Labelled photos from "custom_dataset", an image-classification folder in presoubieca/leaves. The possible labels are: healthy, sick.

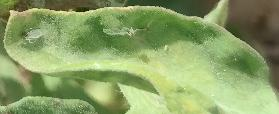
Label: healthy

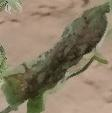
Label: sick

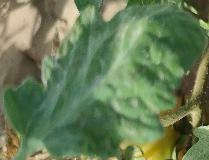
Label: healthy

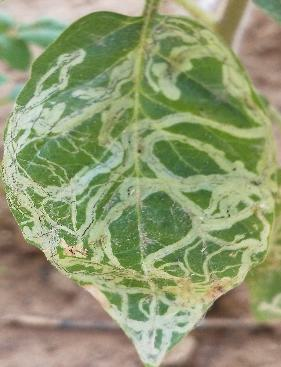
Label: sick

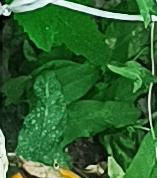
Label: healthy

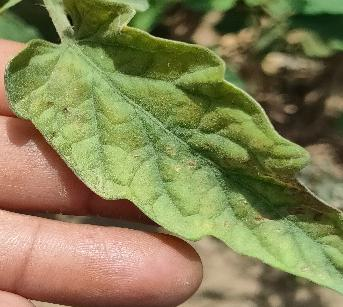
Label: sick
